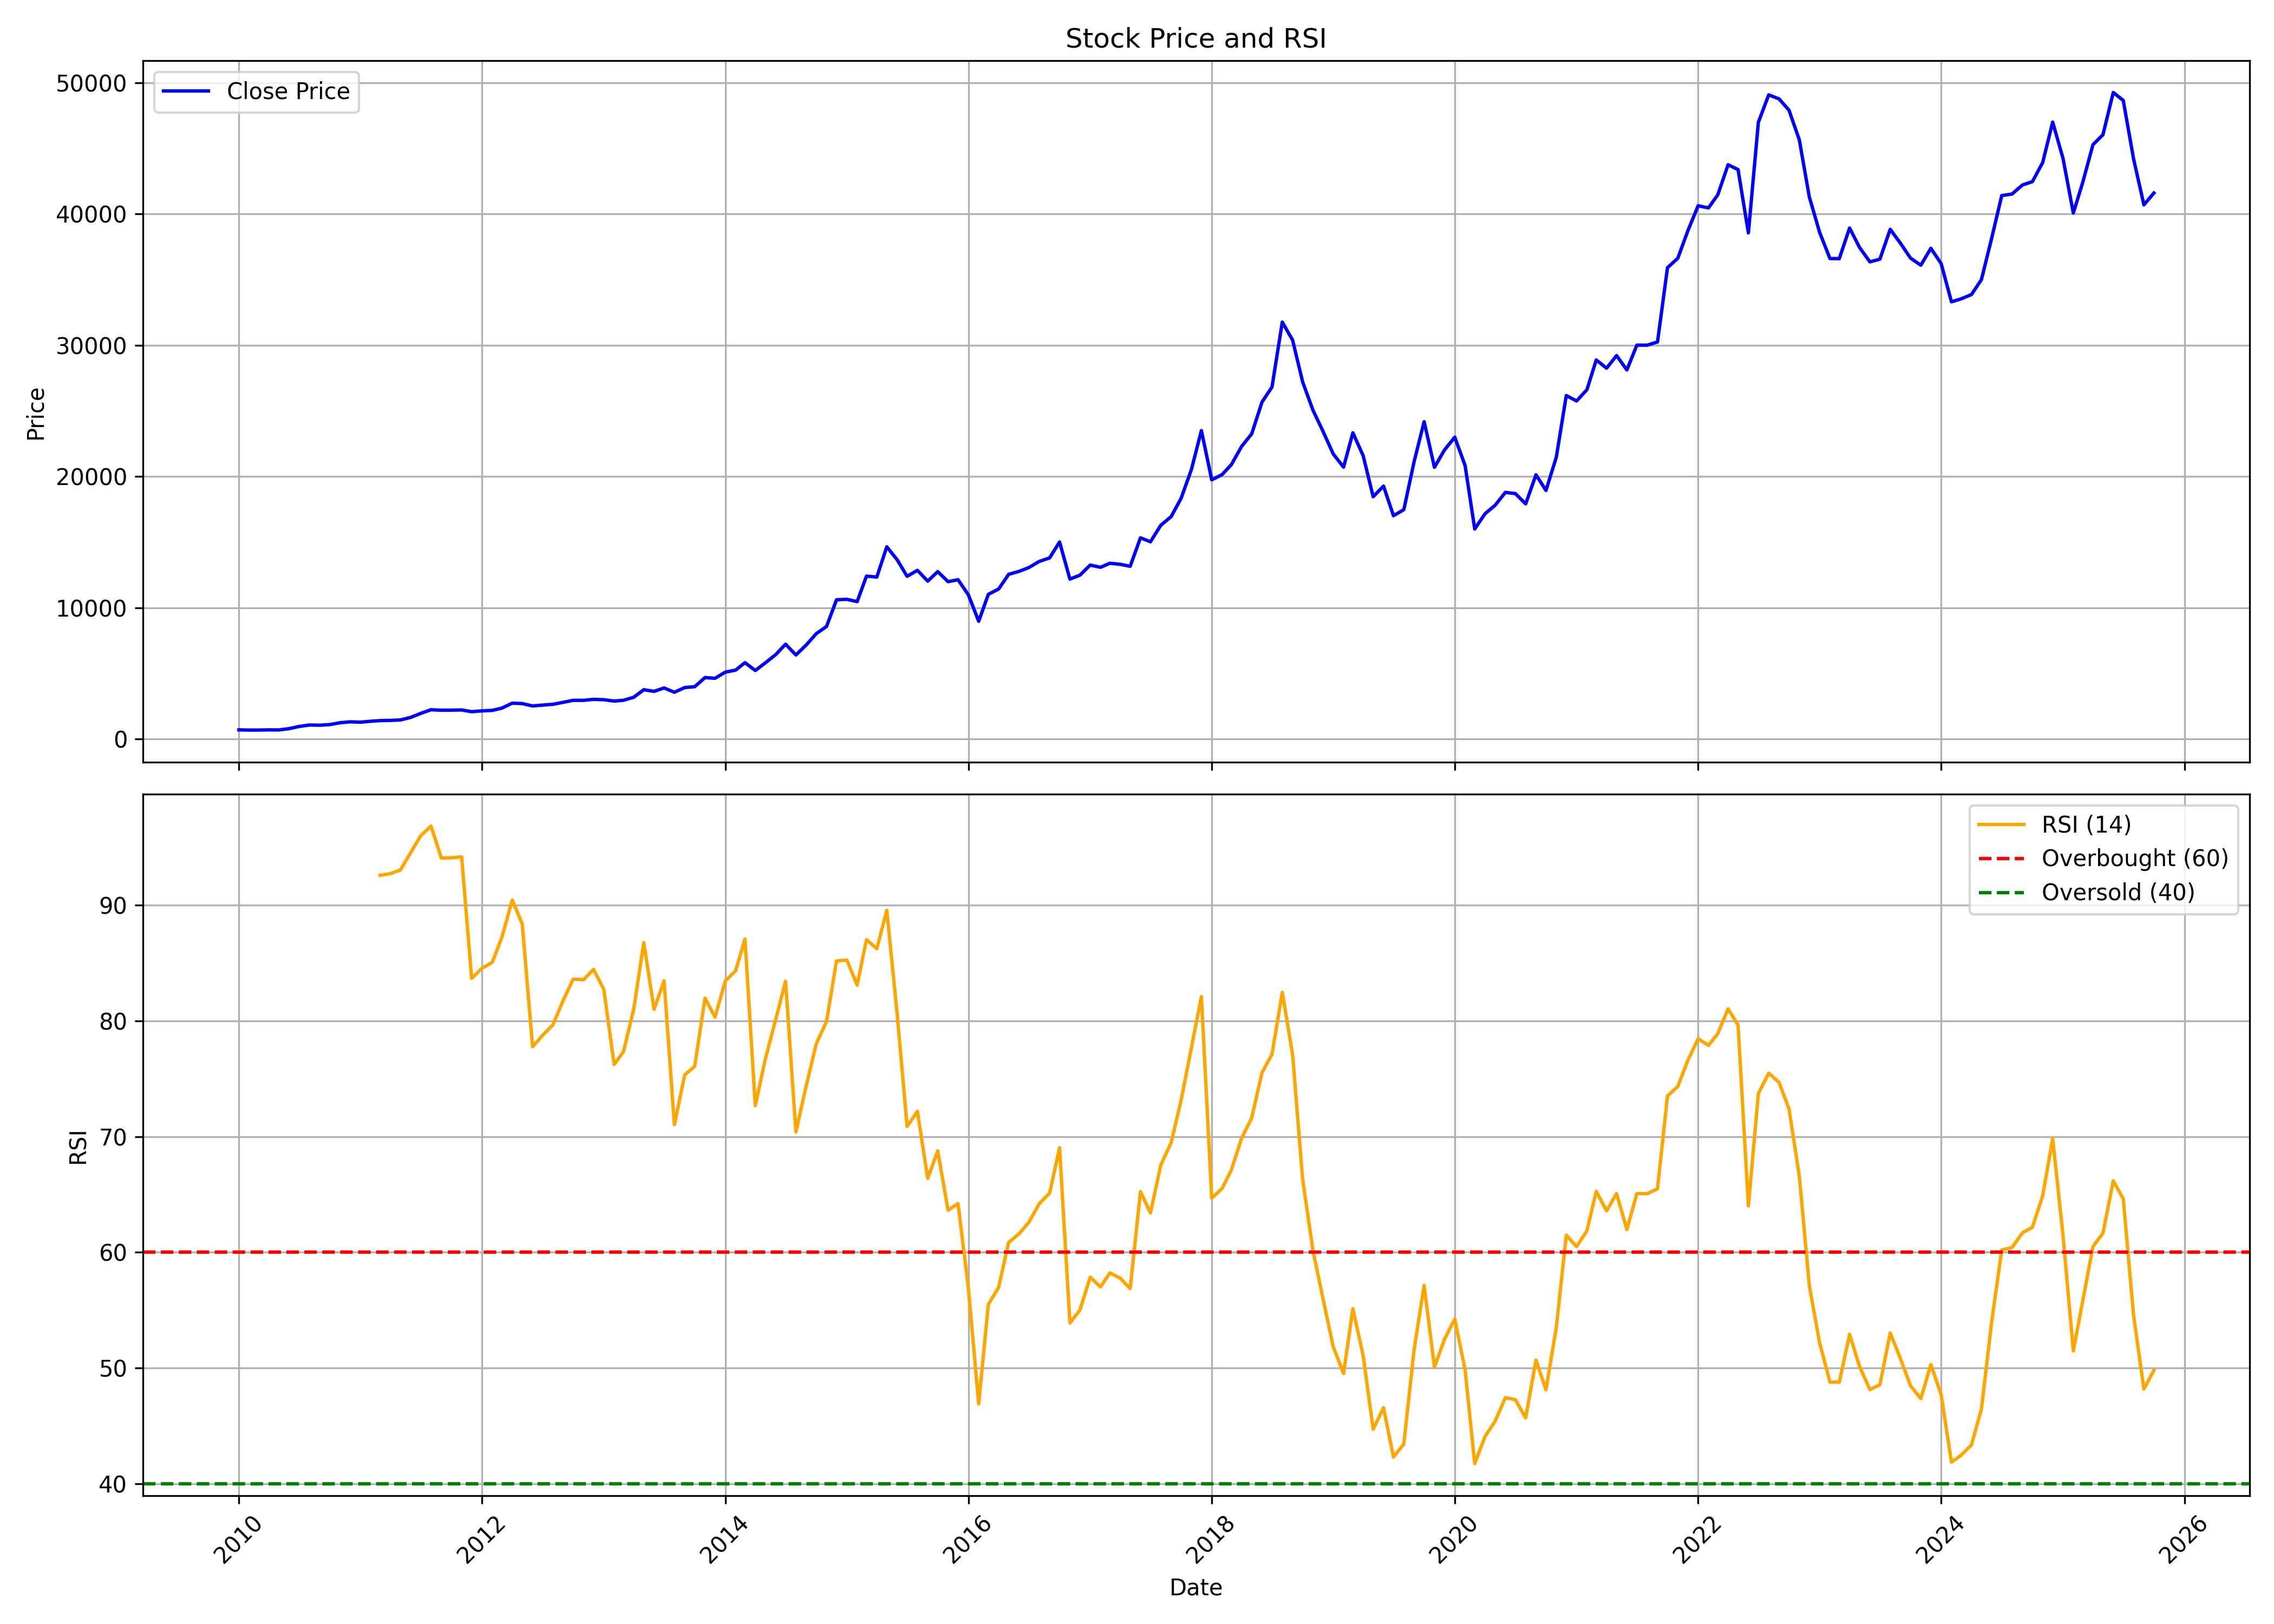

Data behind this chart, as committed beside it:
, date, symbol, open, high, low, close, volume, rsi
0, 2010-01-01, PAGEIND, 730.3, 767.4, 665.1, 694, 38574, 
1, 2010-02-01, PAGEIND, 671, 729.6, 655.9, 679.3, 33684, 
2, 2010-03-01, PAGEIND, 684.2, 692.8, 643, 681, 37645, 
3, 2010-04-01, PAGEIND, 673.3, 716.4, 673.3, 694.7, 49059, 
4, 2010-05-01, PAGEIND, 721.3, 828, 668.3, 689.2, 21589, 
5, 2010-06-01, PAGEIND, 692.8, 819.5, 692.8, 790.8, 24353, 
6, 2010-07-01, PAGEIND, 804.4, 969.2, 794.1, 956, 23129, 
7, 2010-08-01, PAGEIND, 963.2, 1154, 958.1, 1065, 165199, 
8, 2010-09-01, PAGEIND, 1047, 1096, 1025, 1050, 131003, 
9, 2010-10-01, PAGEIND, 1059, 1230, 1034, 1097, 90314, 
10, 2010-11-01, PAGEIND, 1094, 1264, 1076, 1239, 91416, 
11, 2010-12-01, PAGEIND, 1245, 1332, 1117, 1307, 129482, 
12, 2011-01-01, PAGEIND, 1318, 1417, 1245, 1281, 25178, 
13, 2011-02-01, PAGEIND, 1271, 1503, 1093, 1351, 63962, 
14, 2011-03-01, PAGEIND, 1343, 1412, 1166, 1402, 56034, 92.57
15, 2011-04-01, PAGEIND, 1395, 1541, 1383, 1417, 78323, 92.71
16, 2011-05-01, PAGEIND, 1405, 1517, 1369, 1450, 44076, 93.03
17, 2011-06-01, PAGEIND, 1490, 1695, 1451, 1645, 84924, 94.53
18, 2011-07-01, PAGEIND, 1598, 2146, 1598, 1951, 253640, 95.99
19, 2011-08-01, PAGEIND, 1980, 2392, 1533, 2228, 497723, 96.82
20, 2011-09-01, PAGEIND, 2232, 2396, 2126, 2192, 140355, 94.06
21, 2011-10-01, PAGEIND, 2197, 2267, 2024, 2196, 45479, 94.08
22, 2011-11-01, PAGEIND, 2185, 2409, 2049, 2212, 128590, 94.17
23, 2011-12-01, PAGEIND, 2238, 2356, 1956, 2081, 56427, 83.67
24, 2012-01-01, PAGEIND, 2103, 2303, 2069, 2142, 44271, 84.54
25, 2012-02-01, PAGEIND, 2143, 2646, 2108, 2179, 168825, 85.06
26, 2012-03-01, PAGEIND, 2199, 2373, 2165, 2354, 147174, 87.23
27, 2012-04-01, PAGEIND, 2356, 2801, 2296, 2729, 222873, 90.44
28, 2012-05-01, PAGEIND, 2729, 2854, 2445, 2697, 224178, 88.38
29, 2012-06-01, PAGEIND, 2713, 2770, 2422, 2517, 75723, 77.77
30, 2012-07-01, PAGEIND, 2561, 2670, 2451, 2581, 194269, 78.74
31, 2012-08-01, PAGEIND, 2571, 2878, 2561, 2642, 146231, 79.65
32, 2012-09-01, PAGEIND, 2653, 3053, 2623, 2793, 162824, 81.76
33, 2012-10-01, PAGEIND, 2802, 3066, 2778, 2945, 57857, 83.6
34, 2012-11-01, PAGEIND, 2938, 3056, 2801, 2944, 95165, 83.55
35, 2012-12-01, PAGEIND, 2924, 3183, 2884, 3019, 69025, 84.44
36, 2013-01-01, PAGEIND, 3031, 3178, 2929, 2993, 120867, 82.73
37, 2013-02-01, PAGEIND, 2998, 3086, 2781, 2889, 167615, 76.23
38, 2013-03-01, PAGEIND, 2940, 3090, 2816, 2949, 108489, 77.34
39, 2013-04-01, PAGEIND, 2949, 3347, 2926, 3180, 116726, 81.03
40, 2013-05-01, PAGEIND, 3180, 3931, 3161, 3752, 111630, 86.76
41, 2013-06-01, PAGEIND, 3763, 3818, 3453, 3627, 137274, 81
42, 2013-07-01, PAGEIND, 3718, 4158, 3589, 3887, 199393, 83.46
43, 2013-08-01, PAGEIND, 3980, 4081, 3476, 3561, 135302, 71.03
44, 2013-09-01, PAGEIND, 3566, 4045, 3431, 3916, 131016, 75.33
45, 2013-10-01, PAGEIND, 3917, 4099, 3834, 3984, 96621, 76.07
46, 2013-11-01, PAGEIND, 3997, 4870, 3975, 4678, 107865, 81.96
47, 2013-12-01, PAGEIND, 4737, 4772, 4479, 4624, 120162, 80.32
48, 2014-01-01, PAGEIND, 4595, 5346, 4595, 5093, 118375, 83.45
49, 2014-02-01, PAGEIND, 5095, 5462, 4878, 5247, 586124, 84.33
50, 2014-03-01, PAGEIND, 5324, 6039, 5261, 5817, 444487, 87.07
51, 2014-04-01, PAGEIND, 5817, 5817, 5019, 5218, 234398, 72.68
52, 2014-05-01, PAGEIND, 5218, 5821, 5109, 5794, 174470, 76.68
53, 2014-06-01, PAGEIND, 5758, 6695, 5271, 6419, 201308, 80.08
54, 2014-07-01, PAGEIND, 6470, 7373, 5803, 7220, 133849, 83.42
55, 2014-08-01, PAGEIND, 7172, 7287, 6381, 6400, 143812, 70.4
56, 2014-09-01, PAGEIND, 6413, 7519, 6411, 7159, 168879, 74.38
57, 2014-10-01, PAGEIND, 7159, 8948, 7074, 8022, 194057, 78.01
58, 2014-11-01, PAGEIND, 8104, 9355, 7901, 8570, 231753, 79.95
59, 2014-12-01, PAGEIND, 8647, 11592, 8575, 10603, 494971, 85.18
... 130 more rows
